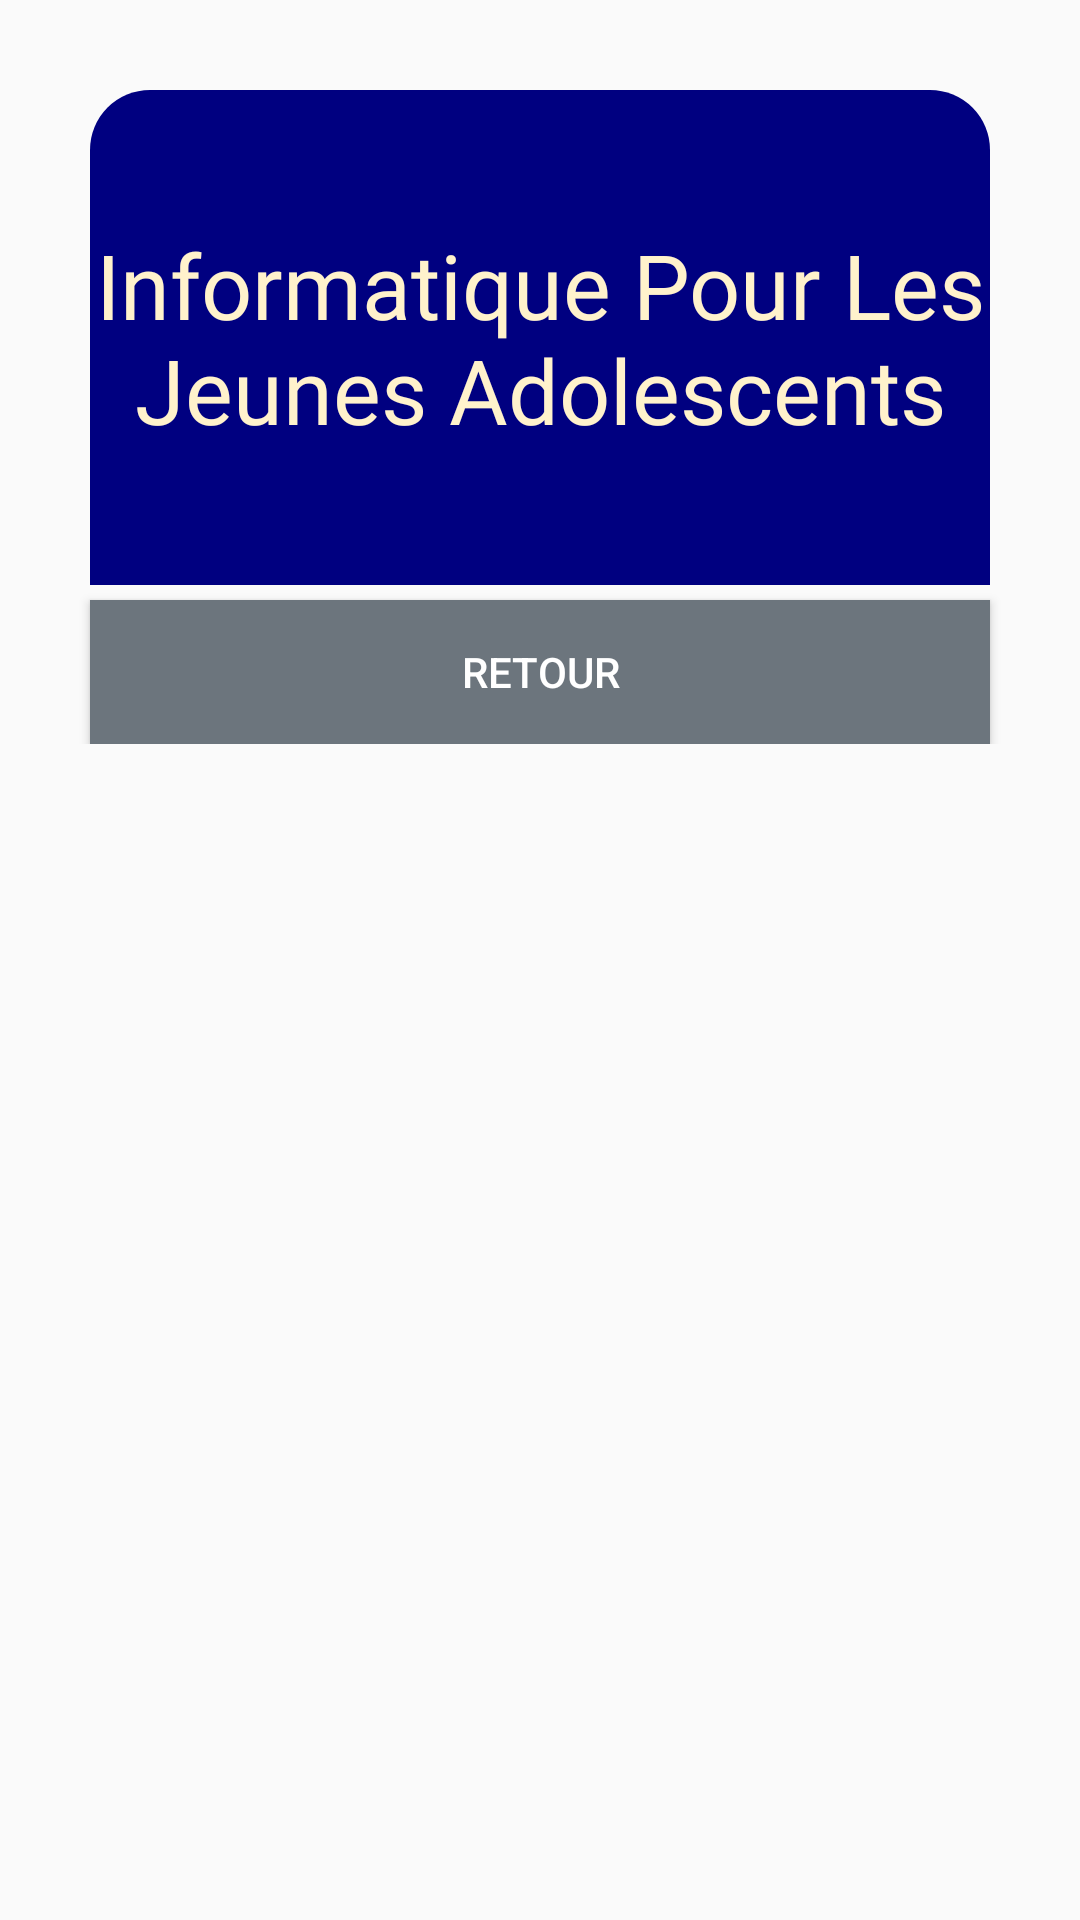

Reconstruct the res/layout file that produces this screen, plus the resources it refers to.
<!-- AndroidManifest.xml: application theme Theme.ServIntello -->
<!-- res/layout/activity_ipado.xml -->
<?xml version="1.0" encoding="utf-8"?>
<ScrollView xmlns:android="http://schemas.android.com/apk/res/android"
    xmlns:app="http://schemas.android.com/apk/res-auto"
    xmlns:tools="http://schemas.android.com/tools"
    android:layout_width="match_parent"
    android:layout_height="match_parent"
    tools:context=".GaActivity">

    <androidx.constraintlayout.widget.ConstraintLayout
        android:id="@+id/main"
        android:layout_width="match_parent"
        android:layout_height="wrap_content">

        <TextView
            android:id="@+id/ipado_details"
            android:layout_width="0dp"
            android:layout_height="wrap_content"
            android:background="@drawable/rounded_corner"
            android:fontFamily="@font/amaranth"
            android:height="165dp"
            android:gravity="center"
            android:minHeight="48dp"
            android:textColor="@color/Orange_deteint"
            android:paddingTop="10dp"
            android:text="@string/informatique_pour_les_jeunes_adolescents"
            android:textSize="30sp"
            android:layout_marginTop="30dp"
            android:layout_marginLeft="30dp"
            android:layout_marginRight="30dp"
            android:paddingBottom="10dp"
            app:layout_constraintTop_toTopOf="parent"
            app:layout_constraintStart_toStartOf="parent"
            app:layout_constraintEnd_toEndOf="parent"
            tools:ignore="RtlSymmetry" />

        <Button
            android:id="@+id/retour1"
            android:layout_width="0dp"
            android:layout_height="wrap_content"
            android:layout_marginStart="30dp"
            android:layout_marginEnd="30dp"
            android:layout_marginBottom="10dp"
            android:layout_marginTop="5dp"
            android:background="@color/bouton_Secondary"
            android:textColor="@color/white"
            android:text="@string/retour"
            app:layout_constraintTop_toBottomOf="@id/ipado_details"
            app:layout_constraintStart_toStartOf="parent"
            app:layout_constraintEnd_toEndOf="parent"/>

    </androidx.constraintlayout.widget.ConstraintLayout>
</ScrollView>
<!-- resources referenced by this layout -->
<resources>
  <color name="Orange_deteint">#FFF2CC</color>
  <color name="bouton_Secondary">#6C757D</color>
  <color name="white">#FFFFFFFF</color>
  <!-- drawable rounded_corner (drawable) -->
  <?xml version="1.0" encoding="utf-8"?>
  <shape xmlns:android="http://schemas.android.com/apk/res/android">
      <solid android:color="#FF000080"/> 
      <corners
          android:bottomLeftRadius="0dp"
          android:bottomRightRadius="0dp"
          android:topLeftRadius="20dp"
          android:topRightRadius="20dp" >
      </corners>
      <stroke android:width="0dp" android:color="#FFFFFFFF"/> 
  </shape>
  <string name="informatique_pour_les_jeunes_adolescents">Informatique Pour Les Jeunes Adolescents</string>
  <string name="retour">Retour</string>
  <style name="Theme.ServIntello" parent="Base.Theme.ServIntello" />
  <style name="Base.Theme.ServIntello" parent="Theme.AppCompat.Light.NoActionBar">
          
          
      </style>
</resources>
